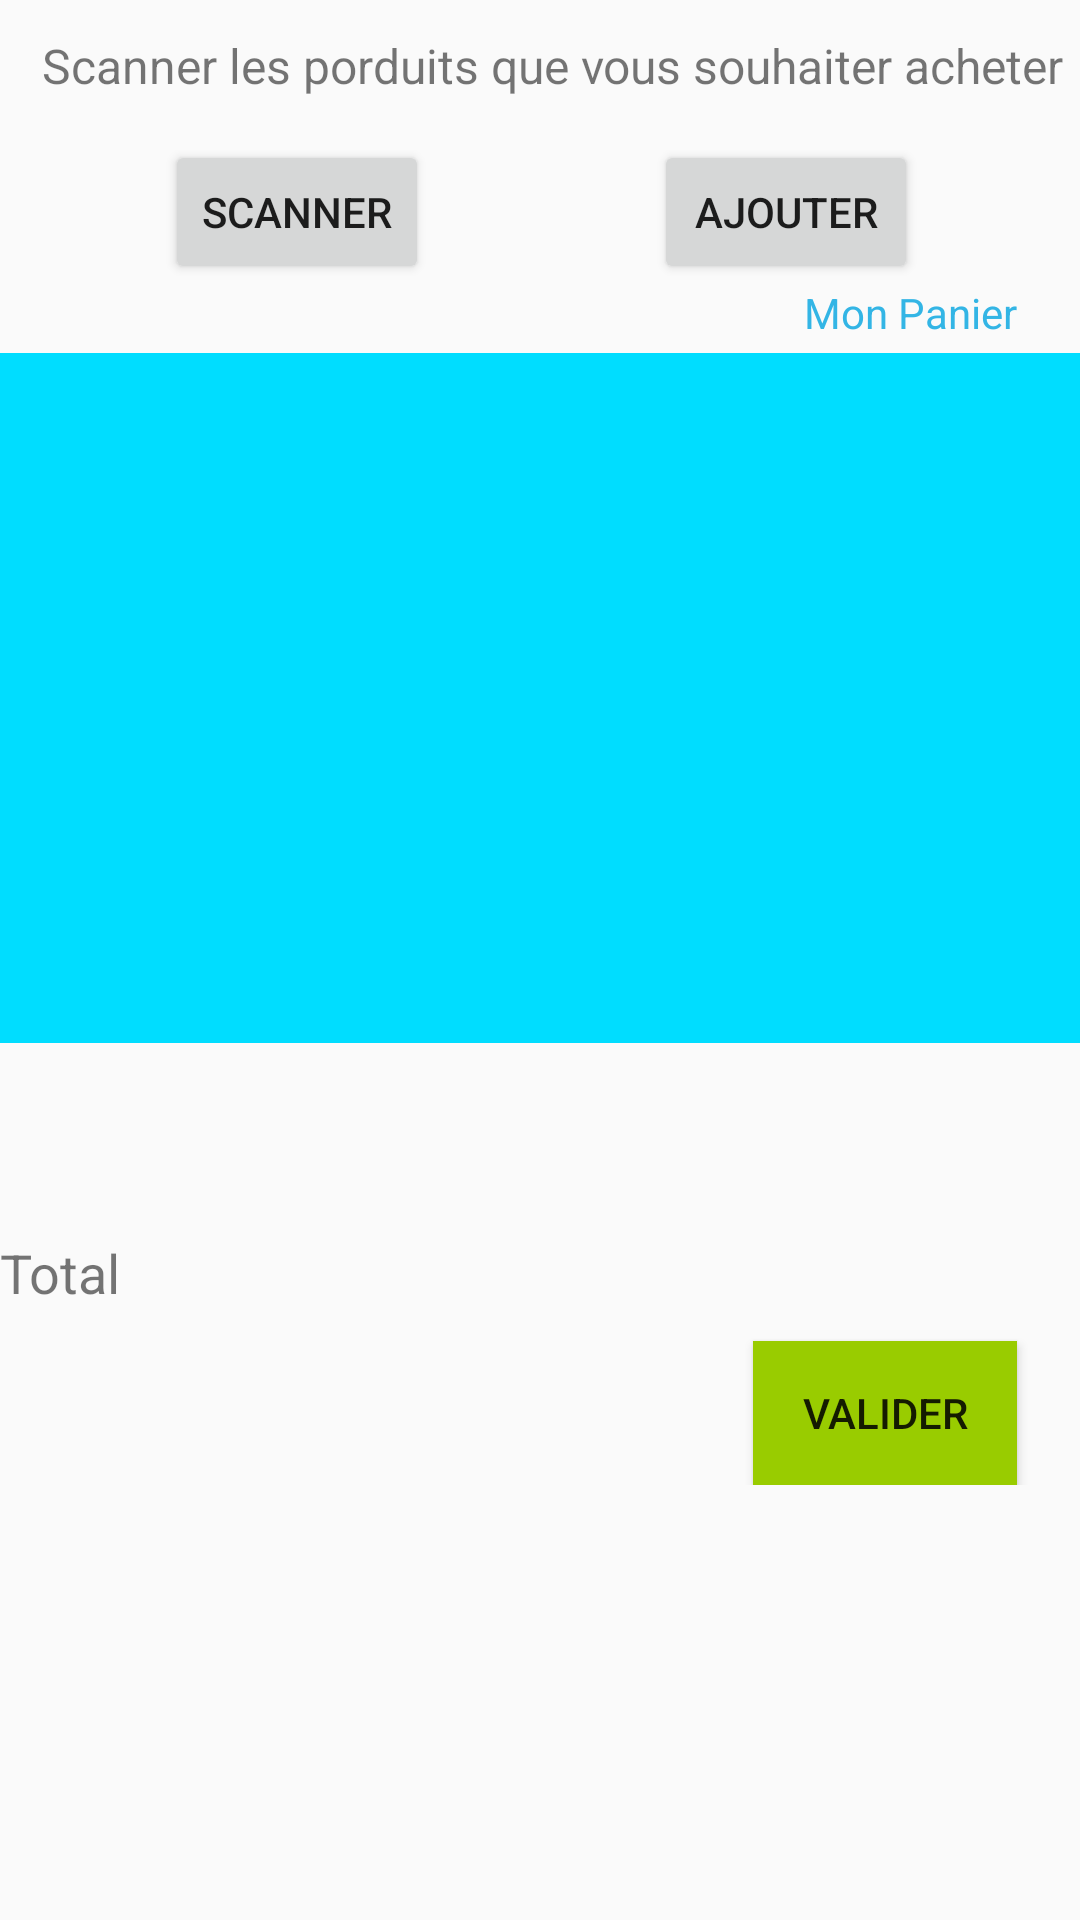

This screen was rendered from an Android layout file. Write that file and the resources it references.
<!-- AndroidManifest.xml: application theme AppTheme -->
<!-- res/layout/activity_panier.xml -->
<?xml version="1.0" encoding="utf-8"?>
<android.support.constraint.ConstraintLayout xmlns:android="http://schemas.android.com/apk/res/android"
    xmlns:app="http://schemas.android.com/apk/res-auto"
    xmlns:tools="http://schemas.android.com/tools"
    android:layout_width="match_parent"
    android:layout_height="match_parent">

    <RelativeLayout
        android:layout_width="368dp"
        android:layout_height="495dp"
        android:backgroundTint="@android:color/holo_blue_bright"
        tools:layout_editor_absoluteX="8dp"
        tools:layout_editor_absoluteY="16dp">

        <TextView
            android:id="@+id/textView"
            android:layout_width="match_parent"
            android:layout_height="wrap_content"
            android:layout_alignParentLeft="true"
            android:layout_alignParentStart="true"
            android:layout_alignParentTop="true"
            android:layout_marginTop="11dp"
            android:text="Scanner les porduits que vous souhaiter acheter"
            android:textAlignment="center"
            android:textSize="16sp" />

        <Button
            android:id="@+id/scanner"
            android:layout_width="wrap_content"
            android:layout_height="wrap_content"
            android:layout_alignParentLeft="true"
            android:layout_alignParentStart="true"
            android:layout_below="@+id/textView"
            android:layout_marginLeft="55dp"
            android:layout_marginStart="55dp"
            android:layout_marginTop="14dp"
            android:text="SCANNER"/>

        <Button
            android:id="@+id/ajouter"
            android:layout_width="wrap_content"
            android:layout_height="wrap_content"
            android:layout_alignParentEnd="true"
            android:layout_alignParentRight="true"
            android:layout_alignTop="@+id/scanner"
            android:layout_marginEnd="62dp"
            android:layout_marginRight="62dp"
            android:text="AJOUTER"/>

        <TextView
            android:id="@+id/info"
            android:layout_width="match_parent"
            android:layout_height="23dp"
            android:layout_alignLeft="@+id/textView5"
            android:layout_alignStart="@+id/textView5"
            android:layout_below="@+id/scanner"
            android:text="Je-- rempli m--0--n panier"
            android:textSize="18sp"
            android:visibility="gone" />

        <Button
            android:id="@+id/valider"
            android:layout_width="wrap_content"
            android:layout_height="wrap_content"
            android:layout_alignParentBottom="true"
            android:layout_alignParentEnd="true"
            android:layout_alignParentRight="true"
            android:layout_marginEnd="29dp"
            android:layout_marginRight="29dp"
            android:background="@android:color/holo_green_light"
            android:text="VALIDER" />

        <ListView
            android:id="@+id/listeView"
            android:layout_width="match_parent"
            android:layout_height="230dp"
            android:layout_alignParentLeft="true"
            android:layout_alignParentStart="true"
            android:layout_below="@+id/info"
            android:layout_marginTop="23dp"
            android:background="@android:color/holo_blue_bright"
            android:choiceMode="multipleChoice" />

        <TextView
            android:id="@+id/textviewtotal"
            android:layout_width="130dp"
            android:layout_height="35dp"
            android:layout_above="@+id/valider"
            android:layout_alignLeft="@+id/scanner"
            android:layout_alignStart="@+id/scanner"
            android:layout_toLeftOf="@+id/ajouter"
            android:layout_toStartOf="@+id/ajouter"
            android:textColor="@android:color/background_dark"
            android:textSize="18sp" />

        <TextView
            android:id="@+id/textView5"
            android:layout_width="60dp"
            android:layout_height="35dp"
            android:layout_alignBaseline="@+id/textviewtotal"
            android:layout_alignBottom="@+id/textviewtotal"
            android:layout_toLeftOf="@+id/textviewtotal"
            android:layout_toStartOf="@+id/textviewtotal"
            android:text="Total"
            android:textSize="18sp" />

        <TextView
            android:id="@+id/textView7"
            android:layout_width="wrap_content"
            android:layout_height="wrap_content"
            android:layout_alignEnd="@+id/valider"
            android:layout_alignRight="@+id/valider"
            android:layout_below="@+id/info"
            android:text="Mon Panier"
            android:textColor="@android:color/holo_blue_light" />
    </RelativeLayout>

</android.support.constraint.ConstraintLayout>
<!-- resources referenced by this layout -->
<resources>
  <style name="AppTheme" parent="Theme.AppCompat.Light.DarkActionBar">
          
          <item name="colorPrimary">#000000</item>
          <item name="colorPrimaryDark">#D1B606</item>
          <item name="colorAccent">#D1B606</item>
  
  
  
      </style>
</resources>
